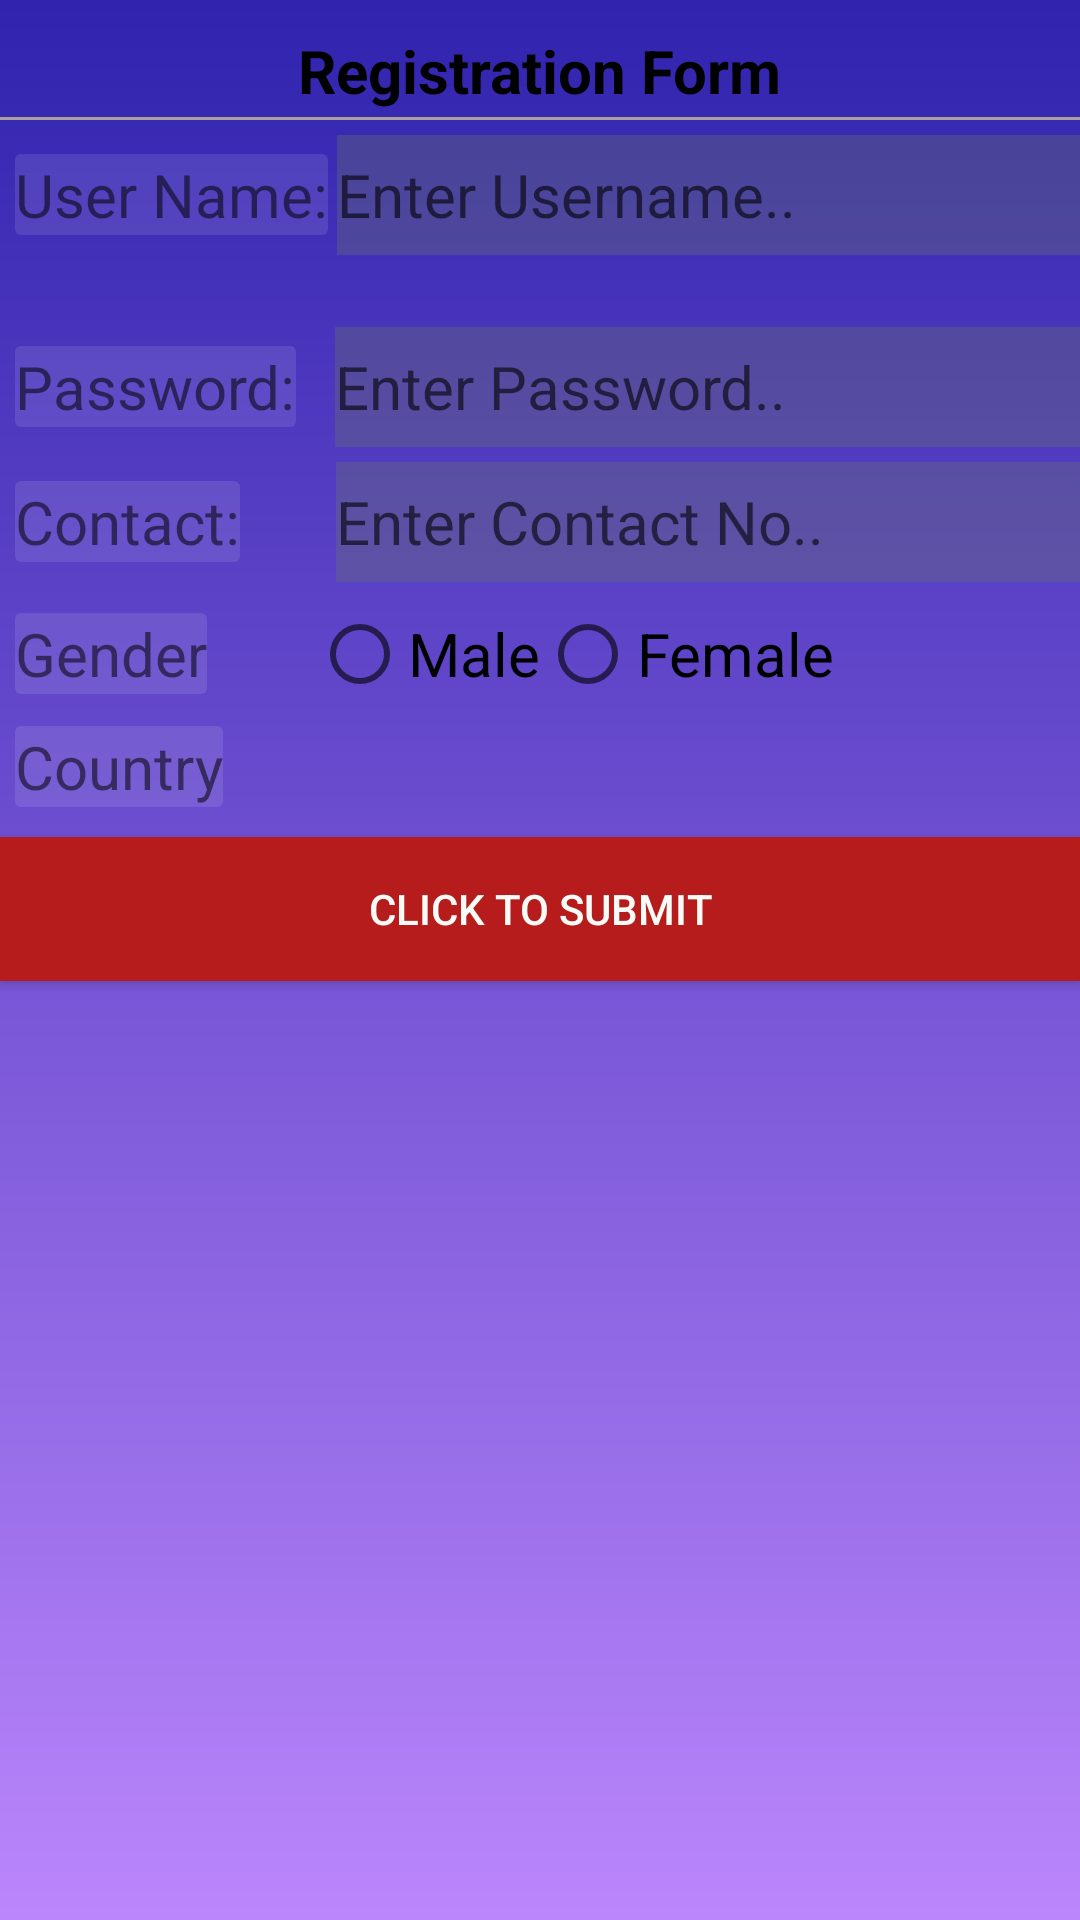

Android layout source for this screen:
<!-- AndroidManifest.xml: application theme Theme.SwagUp -->
<!-- res/layout/activity_signup.xml -->
<?xml version="1.0" encoding="utf-8"?>
<LinearLayout xmlns:android="http://schemas.android.com/apk/res/android"
    android:layout_width="match_parent"
    android:layout_height="match_parent"
    android:background="@drawable/bg_signup"
    xmlns:tools="http://schemas.android.com/tools"
    tools:context=".MainActivity"
    android:orientation="vertical">

    <TextView
    android:layout_width="wrap_content"
    android:layout_height="wrap_content"
    android:layout_gravity="center"
    android:layout_marginTop="10dp"
    android:text="@string/registration_form"
    android:textStyle="bold"
    android:textColor="@color/black"
    android:textSize="20sp" />

    <View
        android:layout_width="400dp"
        android:layout_height="1dp"
        android:background="#ACA1A1"
        android:layout_gravity="center"
        android:layout_marginTop="2dp"/>
    <LinearLayout
        android:layout_width="match_parent"
        android:layout_height="wrap_content"
        android:orientation="horizontal"
        android:layout_marginTop="5dp">
        <TextView
            android:layout_width="wrap_content"
            android:layout_height="wrap_content"
            android:text="@string/user_name"
            android:background="@drawable/et_bg"
            android:textSize="20sp"
            android:layout_marginStart="5dp"/>
        <EditText
            android:id="@+id/userName"
            android:layout_width="300dp"
            android:layout_height="40dp"
            android:textSize="20sp"
            android:background="#5676"
            android:hint="@string/enter_username"
            android:layout_marginStart="3dp"/>
    </LinearLayout>
    <TextView
        android:id="@+id/userAlert"
        android:layout_width="match_parent"
        android:layout_height="wrap_content"
        android:gravity="center"
        android:textColor="#B71C1C"/>
    <LinearLayout
        android:layout_width="match_parent"
        android:layout_height="wrap_content"
        android:orientation="horizontal"
        android:layout_marginTop="5dp">
        <TextView
            android:layout_width="wrap_content"
            android:layout_height="wrap_content"
            android:text="@string/password"
            android:background="@drawable/et_bg"
            android:textSize="20sp"
            android:layout_marginStart="5dp" />
        <EditText
            android:id="@+id/userPassword"
            android:layout_width="300dp"
            android:layout_height="40dp"
            android:textSize="20sp"
            android:background="#5676"
            android:hint="@string/enter_password"
            android:layout_marginStart="13dp"
            android:inputType="textPassword" />
    </LinearLayout>
    <LinearLayout
        android:layout_width="match_parent"
        android:layout_height="wrap_content"
        android:orientation="horizontal"
        android:layout_marginTop="5dp">

        <TextView
            android:layout_width="wrap_content"
            android:layout_height="wrap_content"
            android:text="@string/contact"
            android:background="@drawable/et_bg"
            android:textSize="20sp"
            android:layout_marginStart="5dp" />
        <EditText
            android:id="@+id/userContact"
            android:layout_width="300dp"
            android:layout_height="40dp"
            android:textSize="20sp"
            android:background="#5676"
            android:hint="@string/enter_contact_no"
            android:layout_marginStart="32dp"
            android:inputType="number" />

    </LinearLayout>
    <RadioGroup
        android:layout_width="match_parent"
        android:layout_height="wrap_content"
        android:orientation="horizontal">
        <TextView
            android:layout_width="wrap_content"
            android:layout_height="wrap_content"
            android:text="@string/gender"
            android:background="@drawable/et_bg"
            android:textSize="20sp"
            android:layout_marginEnd="35dp"
            android:layout_marginStart="5dp"/>
        <RadioButton
            android:id="@+id/Male"
            android:layout_width="wrap_content"
            android:layout_height="wrap_content"
            android:text="@string/male"
            android:gravity="center"
            android:textSize="20sp"/>
        <RadioButton
            android:id="@+id/Female"
            android:layout_width="wrap_content"
            android:layout_height="wrap_content"
            android:text="@string/female"
            android:gravity="center"
            android:textSize="20sp"/>
    </RadioGroup>

    <LinearLayout
        android:layout_width="match_parent"
        android:layout_height="wrap_content"
        android:orientation="horizontal">
        <TextView
            android:layout_width="wrap_content"
            android:layout_height="wrap_content"
            android:text="@string/country"
            android:background="@drawable/et_bg"
            android:textSize="20sp"
            android:layout_marginStart="5dp"/>
        <Spinner
            android:id="@+id/SpCountry"
            android:layout_width="300dp"
            android:layout_height="wrap_content"

            android:layout_marginStart="38dp"
            android:textSize="30sp"/>
    </LinearLayout>

    <Button
        android:id="@+id/btnSubmit"
        android:layout_width="match_parent"
        android:layout_height="wrap_content"
        android:text="@string/click_to_submit"
        android:textColor="#F5FBF6"
        android:background="#B71C1C"
        android:layout_marginTop="10dp"/>

</LinearLayout>
<!-- resources referenced by this layout -->
<resources>
  <color name="black">#FF000000</color>
  <!-- drawable bg_signup (drawable) -->
  <?xml version="1.0" encoding="utf-8"?>
  <shape xmlns:android="http://schemas.android.com/apk/res/android">
      <gradient
          android:startColor="@color/darkblue"
          android:endColor="@color/purple_200"
          android:angle="-180"/>
  </shape>
  <!-- drawable et_bg (drawable) -->
  <?xml version="1.0" encoding="utf-8"?>
  <shape xmlns:android="http://schemas.android.com/apk/res/android">
      <solid android:color="@color/sign_up_details_light"/>
      <corners android:radius="2dp"/>
  </shape>
  <string name="click_to_submit">Click To Submit</string>
  <string name="contact">Contact:</string>
  <string name="country">Country</string>
  <string name="enter_contact_no">Enter Contact No..</string>
  <string name="enter_password">Enter Password..</string>
  <string name="enter_username">Enter Username..</string>
  <string name="female">Female</string>
  <string name="gender">Gender</string>
  <string name="male">Male</string>
  <string name="password">Password:</string>
  <string name="registration_form">Registration Form</string>
  <string name="user_name">User Name:</string>
  <style name="Theme.SwagUp" parent="Theme.MaterialComponents.DayNight.DarkActionBar">
          
          <item name="colorPrimary">@color/purple_500</item>
          <item name="colorPrimaryVariant">@color/purple_700</item>
          <item name="colorOnPrimary">@color/white</item>
          
          <item name="colorSecondary">@color/teal_200</item>
          <item name="colorSecondaryVariant">@color/teal_700</item>
          <item name="colorOnSecondary">@color/black</item>
          
          <item name="android:statusBarColor" tools:targetApi="l">?attr/colorPrimaryVariant</item>
          
      </style>
  <color name="darkblue">#3023AE</color>
  <color name="purple_200">#FFBB86FC</color>
  <color name="sign_up_details_light">#1affffff</color>
  <color name="purple_500">#FF6200EE</color>
  <color name="purple_700">#FF3700B3</color>
  <color name="white">#FFFFFFFF</color>
  <color name="teal_200">#FF03DAC5</color>
  <color name="teal_700">#FF018786</color>
</resources>
